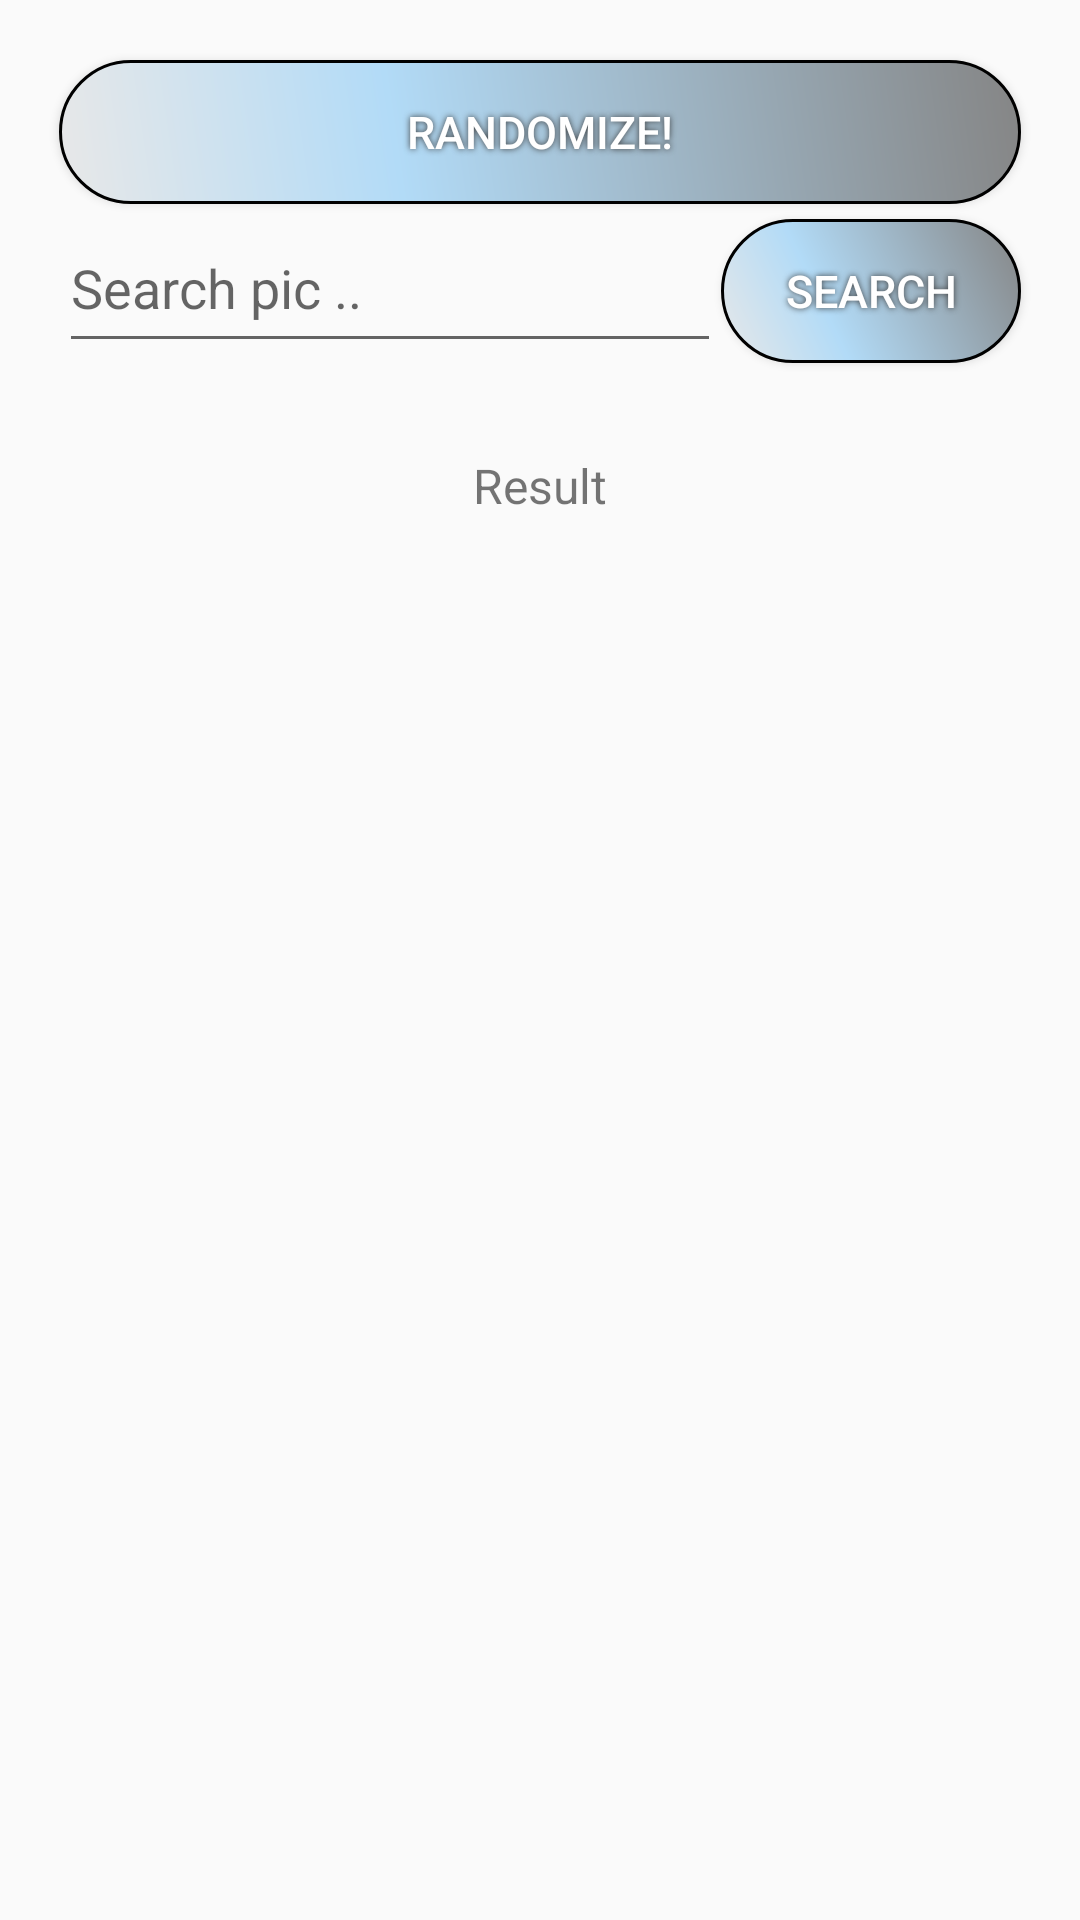

The Android layout XML behind this screen, and the referenced resources:
<!-- AndroidManifest.xml: application theme AppTheme -->
<!-- res/layout/activity_main.xml -->
<?xml version="1.0" encoding="utf-8"?>
<RelativeLayout xmlns:android="http://schemas.android.com/apk/res/android"
    xmlns:tools="http://schemas.android.com/tools"
    android:layout_width="match_parent"
    android:layout_height="match_parent"
    android:paddingBottom="@dimen/activity_vertical_margin"
    android:paddingLeft="@dimen/activity_horizontal_margin"
    android:paddingRight="@dimen/activity_horizontal_margin"
    android:paddingTop="@dimen/activity_vertical_margin"
    tools:context="com.example.example.randompictures.MainActivity">


    <Button
        android:layout_marginTop="20dp"
        android:layout_width="match_parent"
        android:layout_height="wrap_content"
        android:background="@drawable/buttonshape"

        android:textColor="#FFFFFF"
        android:text="RANDOMIZE!"
        android:textSize="15dp"
        android:id="@+id/randomizeBtn"
        android:layout_marginLeft="20dp"
        android:layout_marginRight="20dp"

        android:shadowColor="#3B3B3B"
        android:shadowDx="0"
        android:shadowDy="0"
        android:shadowRadius="5"
        android:onClick="getNewRandomPhotos" />

    <Button
        android:layout_alignRight="@id/randomizeBtn"
        android:id="@+id/searchBtn"
        android:layout_below="@id/randomizeBtn"
        android:layout_marginTop="5dp"
        android:onClick="getSearchPhotos"

        android:text="Search"
        android:textColor="#FFFFFF"
        android:textSize="15dp"

        android:layout_width="wrap_content"
        android:layout_height="wrap_content"
        android:background="@drawable/buttonshape"
        android:shadowColor="#3B3B3B"
        android:shadowDx="0"
        android:shadowDy="0"
        android:shadowRadius="5"
        />

    <TextView
        android:layout_width="wrap_content"
        android:layout_height="wrap_content"
        android:text="Result"
        android:id="@+id/mInfoTxt"
        android:layout_marginTop="30dp"
        android:textSize="16dp"
        android:layout_below="@+id/searchBtn"
        android:layout_centerHorizontal="true" />

    <android.support.v7.widget.RecyclerView
        android:id="@+id/cards_list"
        android:layout_below="@id/mInfoTxt"
        android:layout_marginTop="10dp"
        android:scrollbars="vertical"
        android:layout_width="match_parent"
        android:layout_height="match_parent"/>

    <EditText
        android:layout_width="wrap_content"
        android:layout_height="wrap_content"
        android:id="@+id/mSearchEt"
        android:hint="Search pic .."
        android:layout_below="@+id/randomizeBtn"
        android:layout_alignBottom="@id/searchBtn"
        android:layout_alignLeft="@id/randomizeBtn"
        android:layout_toLeftOf="@id/searchBtn"/>


</RelativeLayout>
<!-- resources referenced by this layout -->
<resources>
  <!-- drawable buttonshape (drawable) -->
  <?xml version="1.0" encoding="utf-8"?>
  <shape xmlns:android="http://schemas.android.com/apk/res/android" android:shape="rectangle" >
      <corners
          android:topLeftRadius="33dp"
          android:topRightRadius="33dp"
          android:bottomLeftRadius="33dp"
          android:bottomRightRadius="33dp"
          />
      <gradient
          android:angle="45"
          android:centerX="35%"
          android:centerColor="#B2DBF7"
          android:startColor="#E8E8E8"
          android:endColor="#858585"
          android:type="linear"
          />
      <padding
          android:left="10dp"
          android:top="0dp"
          android:right="10dp"
          android:bottom="0dp"
          />
      <size
          android:width="100dp"
          android:height="18dp"
          />
      <stroke
          android:width="1dp"
          android:color="#000000"
          />
  </shape>
  <style name="AppTheme" parent="Theme.AppCompat.Light.DarkActionBar">
          
          <item name="colorPrimary">@color/testColor</item>
          <item name="colorPrimaryDark">@color/colorPrimaryDark</item>
          <item name="colorAccent">@color/colorAccent</item>
      </style>
  <color name="testColor">#B2DBF7</color>
  <color name="colorPrimaryDark">#303F9F</color>
  <color name="colorAccent">#FF4081</color>
</resources>
